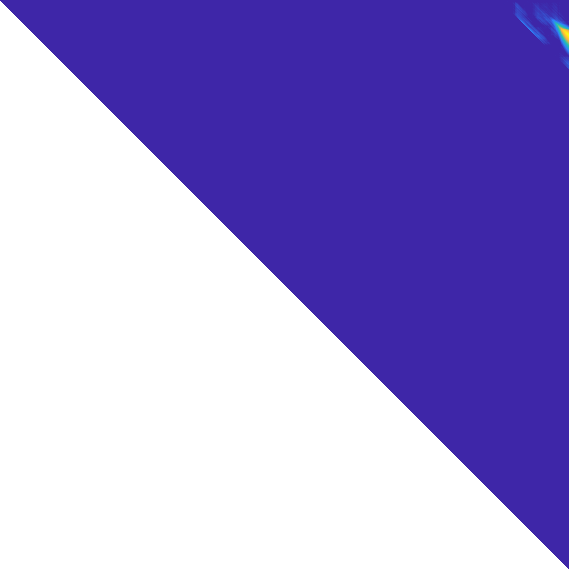

Values plotted in this chart, from the file beside it:
0.000000, 0.000000, 0.000000, 0.000000, 0.000000, 0.000000, 0.000000, 0.000000, 0.000000, 0.000000, 0.000000, 0.000000, 0.000000, 0.000000, 0.000000, 0.000000, 0.000000, 0.000000, 0.000000, 0.000000, 0.000000, 0.000000, 0.000000, 0.000000
0.000000, 0.000000, 0.000000, 0.000000, 0.000000, 0.000000, 0.000000, 0.000000, 0.000000, 0.000000, 0.000000, 0.000000, 0.000000, 0.000000, 0.000000, 0.000000, 0.000000, 0.000000, 0.000000, 0.000000, 0.000000, 0.000000, 0.000000, 0.000000
0.000000, 0.000000, 0.000000, 0.000000, 0.000000, 0.000000, 0.000000, 0.000000, 0.000000, 0.000000, 0.000000, 0.000000, 0.000000, 0.000000, 0.000000, 0.000000, 0.000000, 0.000000, 0.000000, 0.000000, 0.000000, 0.000000, 0.000000, 0.000000
0.000000, 0.000000, 0.000000, 0.000000, 0.000000, 0.000000, 0.000000, 0.000000, 0.000000, 0.000000, 0.000000, 0.000000, 0.000000, 0.000000, 0.000000, 0.000000, 0.000000, 0.000000, 0.000000, 0.000000, 0.000000, 0.000000, 0.000000, 0.000000
0.000000, 0.000000, 0.000000, 0.000000, 0.000000, 0.000000, 0.000000, 0.000000, 0.000000, 0.000000, 0.000000, 0.000000, 0.000000, 0.000000, 0.000000, 0.000000, 0.000000, 0.000000, 0.000000, 0.000000, 0.000000, 0.000000, 0.000000, 0.000000
0.000000, 0.000000, 0.000000, 0.000000, 0.000000, 0.000000, 0.000000, 0.000000, 0.000000, 0.000000, 0.000000, 0.000000, 0.000000, 0.000000, 0.000000, 0.000000, 0.000000, 0.000000, 0.000000, 0.000000, 0.000000, 0.000000, 0.000000, 0.000000
0.000000, 0.000000, 0.000000, 0.000000, 0.000000, 0.000000, 0.000000, 0.000000, 0.000000, 0.000000, 0.000000, 0.000000, 0.000000, 0.000000, 0.000000, 0.000000, 0.000000, 0.000000, 0.000000, 0.000000, 0.000000, 0.000000, 0.000000, 0.000000
0.000000, 0.000000, 0.000000, 0.000000, 0.000000, 0.000000, 0.000000, 0.000000, 0.000000, 0.000000, 0.000000, 0.000000, 0.000000, 0.000000, 0.000000, 0.000000, 0.000000, 0.000000, 0.000000, 0.000000, 0.000000, 0.000000, 0.000000, 0.000000
0.000000, 0.000000, 0.000000, 0.000000, 0.000000, 0.000000, 0.000000, 0.000000, 0.000000, 0.000000, 0.000000, 0.000000, 0.000000, 0.000000, 0.000000, 0.000000, 0.000000, 0.000000, 0.000000, 0.000000, 0.000000, 0.000000, 0.000000, 0.000000
0.000000, 0.000000, 0.000000, 0.000000, 0.000000, 0.000000, 0.000000, 0.000000, 0.000000, 0.000000, 0.000000, 0.000000, 0.000000, 0.000000, 0.000000, 0.000000, 0.000000, 0.000000, 0.000000, 0.000000, 0.000000, 0.000000, 0.000000, 0.000000
0.000000, 0.000000, 0.000000, 0.000000, 0.000000, 0.000000, 0.000000, 0.000000, 0.000000, 0.000000, 0.000000, 0.000000, 0.000000, 0.000000, 0.000000, 0.000000, 0.000000, 0.000000, 0.000000, 0.000000, 0.000000, 0.000000, 0.000000, 0.000000
0.000000, 0.000000, 0.000000, 0.000000, 0.000000, 0.000000, 0.000000, 0.000000, 0.000000, 0.000000, 0.000000, 0.000000, 0.000000, 0.000000, 0.000000, 0.000000, 0.000000, 0.000000, 0.000000, 0.000000, 0.000000, 0.000000, 0.000000, 0.000000
0.000000, 0.000000, 0.000000, 0.000000, 0.000000, 0.000000, 0.000000, 0.000000, 0.000000, 0.000000, 0.000000, 0.000000, 0.000000, 0.000000, 0.000000, 0.000000, 0.000000, 0.000000, 0.000000, 0.000000, 0.000000, 0.000000, 0.000000, 0.000000
0.000000, 0.000000, 0.000000, 0.000000, 0.000000, 0.000000, 0.000000, 0.000000, 0.000000, 0.000000, 0.000000, 0.000000, 0.000000, 0.000000, 0.000000, 0.000000, 0.000000, 0.000000, 0.000000, 0.000000, 0.000000, 0.000000, 0.000000, 0.000000
0.000000, 0.000000, 0.000000, 0.000000, 0.000000, 0.000000, 0.000000, 0.000000, 0.000000, 0.000000, 0.000000, 0.000000, 0.000000, 0.000000, 0.000000, 0.000000, 0.000000, 0.000000, 0.000000, 0.000000, 0.000000, 0.000000, 0.000000, 0.000000
0.000000, 0.000000, 0.000000, 0.000000, 0.000000, 0.000000, 0.000000, 0.000000, 0.000000, 0.000000, 0.000000, 0.000000, 0.000000, 0.000000, 0.000000, 0.000000, 0.000000, 0.000000, 0.000000, 0.000000, 0.000000, 0.000000, 0.000000, 0.000000
0.000000, 0.000000, 0.000000, 0.000000, 0.000000, 0.000000, 0.000000, 0.000000, 0.000000, 0.000000, 0.000000, 0.000000, 0.000000, 0.000000, 0.000000, 0.000000, 0.000000, 0.000000, 0.000000, 0.000000, 0.000000, 0.000000, 0.000000, 0.000000
0.000000, 0.000000, 0.000000, 0.000000, 0.000000, 0.000000, 0.000000, 0.000000, 0.000000, 0.000000, 0.000000, 0.000000, 0.000000, 0.000000, 0.000000, 0.000000, 0.000000, 0.000000, 0.000000, 0.000000, 0.000000, 0.000000, 0.000000, 0.000000
0.000000, 0.000000, 0.000000, 0.000000, 0.000000, 0.000000, 0.000000, 0.000000, 0.000000, 0.000000, 0.000000, 0.000000, 0.000000, 0.000000, 0.000000, 0.000000, 0.000000, 0.000000, 0.000000, 0.000000, 0.000000, 0.000000, 0.000000, 0.000000
0.000000, 0.000000, 0.000000, 0.000000, 0.000000, 0.000000, 0.000000, 0.000000, 0.000000, 0.000000, 0.000000, 0.000000, 0.000000, 0.000000, 0.000000, 0.000000, 0.000000, 0.000000, 0.000000, 0.000000, 0.000000, 0.000000, 0.000000, 0.000000
0.000000, 0.000000, 0.000000, 0.000000, 0.000000, 0.000000, 0.000000, 0.000000, 0.000000, 0.000000, 0.000000, 0.000000, 0.000000, 0.000000, 0.000000, 0.000000, 0.000000, 0.000000, 0.000000, 0.000000, 0.000000, 0.000000, 0.000000, 0.000000
0.000000, 0.000000, 0.000000, 0.000000, 0.000000, 0.000000, 0.000000, 0.000000, 0.000000, 0.000000, 0.000000, 0.000000, 0.000000, 0.000000, 0.000000, 0.000000, 0.000000, 0.000000, 0.000000, 0.000000, 0.000000, 0.000000, 0.000000, 0.000000
0.000000, 0.000000, 0.000000, 0.000000, 0.000000, 0.000000, 0.000000, 0.000000, 0.000000, 0.000000, 0.000000, 0.000000, 0.000000, 0.000000, 0.000000, 0.000000, 0.000000, 0.000000, 0.000000, 0.000000, 0.000000, 0.000000, 0.000000, 0.000000
0.000000, 0.000000, 0.000000, 0.000000, 0.000000, 0.000000, 0.000000, 0.000000, 0.000000, 0.000000, 0.000000, 0.000000, 0.000000, 0.000000, 0.000000, 0.000000, 0.000000, 0.000000, 0.000000, 0.000000, 0.000000, 0.000000, 0.000000, 0.000000
0.000000, 0.000000, 0.000000, 0.000000, 0.000000, 0.000000, 0.000000, 0.000000, 0.000000, 0.000000, 0.000000, 0.000000, 0.000000, 0.000000, 0.000000, 0.000000, 0.000000, 0.000000, 0.000000, 0.000000, 0.000000, 0.000000, 0.000000, 0.000000
0.000000, 0.000000, 0.000000, 0.000000, 0.000000, 0.000000, 0.000000, 0.000000, 0.000000, 0.000000, 0.000000, 0.000000, 0.000000, 0.000000, 0.000000, 0.000000, 0.000000, 0.000000, 0.000000, 0.000000, 0.000000, 0.000000, 0.000000, 0.000000
0.000000, 0.000000, 0.000000, 0.000000, 0.000000, 0.000000, 0.000000, 0.000000, 0.000000, 0.000000, 0.000000, 0.000000, 0.000000, 0.000000, 0.000000, 0.000000, 0.000000, 0.000000, 0.000000, 0.000000, 0.000000, 0.000000, 0.000000, 0.000000
0.000000, 0.000000, 0.000000, 0.000000, 0.000000, 0.000000, 0.000000, 0.000000, 0.000000, 0.000000, 0.000000, 0.000000, 0.000000, 0.000000, 0.000000, 0.000000, 0.000000, 0.000000, 0.000000, 0.000000, 0.000000, 0.000000, 0.000000, 0.000000
0.000000, 0.000000, 0.000000, 0.000000, 0.000000, 0.000000, 0.000000, 0.000000, 0.000000, 0.000000, 0.000000, 0.000000, 0.000000, 0.000000, 0.000000, 0.000000, 0.000000, 0.000000, 0.000000, 0.000000, 0.000000, 0.000000, 0.000000, 0.000000
0.000000, 0.000000, 0.000000, 0.000000, 0.000000, 0.000000, 0.000000, 0.000000, 0.000000, 0.000000, 0.000000, 0.000000, 0.000000, 0.000000, 0.000000, 0.000000, 0.000000, 0.000000, 0.000000, 0.000000, 0.000000, 0.000000, 0.000000, 0.000000
0.000000, 0.000000, 0.000000, 0.000000, 0.000000, 0.000000, 0.000000, 0.000000, 0.000000, 0.000000, 0.000000, 0.000000, 0.000000, 0.000000, 0.000000, 0.000000, 0.000000, 0.000000, 0.000000, 0.000000, 0.000000, 0.000000, 0.000000, 0.000000
0.000000, 0.000000, 0.000000, 0.000000, 0.000000, 0.000000, 0.000000, 0.000000, 0.000000, 0.000000, 0.000000, 0.000000, 0.000000, 0.000000, 0.000000, 0.000000, 0.000000, 0.000000, 0.000000, 0.000000, 0.000000, 0.000000, 0.000000, 0.000000
0.000000, 0.000000, 0.000000, 0.000000, 0.000000, 0.000000, 0.000000, 0.000000, 0.000000, 0.000000, 0.000000, 0.000000, 0.000000, 0.000000, 0.000000, 0.000000, 0.000000, 0.000000, 0.000000, 0.000000, 0.000000, 0.000000, 0.000000, 0.000000
0.000000, 0.000000, 0.000000, 0.000000, 0.000000, 0.000000, 0.000000, 0.000000, 0.000000, 0.000000, 0.000000, 0.000000, 0.000000, 0.000000, 0.000000, 0.000000, 0.000000, 0.000000, 0.000000, 0.000000, 0.000000, 0.000000, 0.000000, 0.000000
0.000000, 0.000000, 0.000000, 0.000000, 0.000000, 0.000000, 0.000000, 0.000000, 0.000000, 0.000000, 0.000000, 0.000000, 0.000000, 0.000000, 0.000000, 0.000000, 0.000000, 0.000000, 0.000000, 0.000000, 0.000000, 0.000000, 0.000000, 0.000000
0.000000, 0.000000, 0.000000, 0.000000, 0.000000, 0.000000, 0.000000, 0.000000, 0.000000, 0.000000, 0.000000, 0.000000, 0.000000, 0.000000, 0.000000, 0.000000, 0.000000, 0.000000, 0.000000, 0.000000, 0.000000, 0.000000, 0.000000, 0.000000
0.000000, 0.000000, 0.000000, 0.000000, 0.000000, 0.000000, 0.000000, 0.000000, 0.000000, 0.000000, 0.000000, 0.000000, 0.000000, 0.000000, 0.000000, 0.000000, 0.000000, 0.000000, 0.000000, 0.000000, 0.000000, 0.000000, 0.000000, 0.000000
0.000000, 0.000000, 0.000000, 0.000000, 0.000000, 0.000000, 0.000000, 0.000000, 0.000000, 0.000000, 0.000000, 0.000000, 0.000000, 0.000000, 0.000000, 0.000000, 0.000000, 0.000000, 0.000000, 0.000000, 0.000000, 0.000000, 0.000000, 0.000000
0.000000, 0.000000, 0.000000, 0.000000, 0.000000, 0.000000, 0.000000, 0.000000, 0.000000, 0.000000, 0.000000, 0.000000, 0.000000, 0.000000, 0.000000, 0.000000, 0.000000, 0.000000, 0.000000, 0.000000, 0.000000, 0.000000, 0.000000, 0.000000
0.000000, 0.000000, 0.000000, 0.000000, 0.000000, 0.000000, 0.000000, 0.000000, 0.000000, 0.000000, 0.000000, 0.000000, 0.000000, 0.000000, 0.000000, 0.000000, 0.000000, 0.000000, 0.000000, 0.000000, 0.000000, 0.000000, 0.000000, 0.000000
0.000000, 0.000000, 0.000000, 0.000000, 0.000000, 0.000000, 0.000000, 0.000000, 0.000000, 0.000000, 0.000000, 0.000000, 0.000000, 0.000000, 0.000000, 0.000000, 0.000000, 0.000000, 0.000000, 0.000000, 0.000000, 0.000000, 0.000000, 0.000000
0.000000, 0.000000, 0.000000, 0.000000, 0.000000, 0.000000, 0.000000, 0.000000, 0.000000, 0.000000, 0.000000, 0.000000, 0.000000, 0.000000, 0.000000, 0.000000, 0.000000, 0.000000, 0.000000, 0.000000, 0.000000, 0.000000, 0.000000, 0.000000
0.000000, 0.000000, 0.000000, 0.000000, 0.000000, 0.000000, 0.000000, 0.000000, 0.000000, 0.000000, 0.000000, 0.000000, 0.000000, 0.000000, 0.000000, 0.000000, 0.000000, 0.000000, 0.000000, 0.000000, 0.000000, 0.000000, 0.000000, 0.000000
0.000000, 0.000000, 0.000000, 0.000000, 0.000000, 0.000000, 0.000000, 0.000000, 0.000000, 0.000000, 0.000000, 0.000000, 0.000000, 0.000000, 0.000000, 0.000000, 0.000000, 0.000000, 0.000000, 0.000000, 0.000000, 0.000000, 0.000000, 0.000000
0.000000, 0.000000, 0.000000, 0.000000, 0.000000, 0.000000, 0.000000, 0.000000, 0.000000, 0.000000, 0.000000, 0.000000, 0.000000, 0.000000, 0.000000, 0.000000, 0.000000, 0.000000, 0.000000, 0.000000, 0.000000, 0.000000, 0.000000, 0.000000
0.000000, 0.000000, 0.000000, 0.000000, 0.000000, 0.000000, 0.000000, 0.000000, 0.000000, 0.000000, 0.000000, 0.000000, 0.000000, 0.000000, 0.000000, 0.000000, 0.000000, 0.000000, 0.000000, 0.000000, 0.000000, 0.000000, 0.000000, 0.000000
0.000000, 0.000000, 0.000000, 0.000000, 0.000000, 0.000000, 0.000000, 0.000000, 0.000000, 0.000000, 0.000000, 0.000000, 0.000000, 0.000000, 0.000000, 0.000000, 0.000000, 0.000000, 0.000000, 0.000000, 0.000000, 0.000000, 0.000000, 0.000000
0.000000, 0.000000, 0.000000, 0.000000, 0.000000, 0.000000, 0.000000, 0.000000, 0.000000, 0.000000, 0.000000, 0.000000, 0.000000, 0.000000, 0.000000, 0.000000, 0.000000, 0.000000, 0.000000, 0.000000, 0.000000, 0.000000, 0.000000, 0.000000
0.000000, 0.000000, 0.000000, 0.000000, 0.000000, 0.000000, 0.000000, 0.000000, 0.000000, 0.000000, 0.000000, 0.000000, 0.000000, 0.000000, 0.000000, 0.000000, 0.000000, 0.000000, 0.000000, 0.000000, 0.000000, 0.000000, 0.000000, 0.000000
0.000000, 0.000000, 0.000000, 0.000000, 0.000000, 0.000000, 0.000000, 0.000000, 0.000000, 0.000000, 0.000000, 0.000000, 0.000000, 0.000000, 0.000000, 0.000000, 0.000000, 0.000000, 0.000000, 0.000000, 0.000000, 0.000000, 0.000000, 0.000000
0.000000, 0.000000, 0.000000, 0.000000, 0.000000, 0.000000, 0.000000, 0.000000, 0.000000, 0.000000, 0.000000, 0.000000, 0.000000, 0.000000, 0.000000, 0.000000, 0.000000, 0.000000, 0.000000, 0.000000, 0.000000, 0.000000, 0.000000, 0.000000
0.000000, 0.000000, 0.000000, 0.000000, 0.000000, 0.000000, 0.000000, 0.000000, 0.000000, 0.000000, 0.000000, 0.000000, 0.000000, 0.000000, 0.000000, 0.000000, 0.000000, 0.000000, 0.000000, 0.000000, 0.000000, 0.000000, 0.000000, 0.000000
0.000000, 0.000000, 0.000000, 0.000000, 0.000000, 0.000000, 0.000000, 0.000000, 0.000000, 0.000000, 0.000000, 0.000000, 0.000000, 0.000000, 0.000000, 0.000000, 0.000000, 0.000000, 0.000000, 0.000000, 0.000000, 0.000000, 0.000000, 0.000000
0.000000, 0.000000, 0.000000, 0.000000, 0.000000, 0.000000, 0.000000, 0.000000, 0.000000, 0.000000, 0.000000, 0.000000, 0.000000, 0.000000, 0.000000, 0.000000, 0.000000, 0.000000, 0.000000, 0.000000, 0.000000, 0.000000, 0.000000, 0.000000
0.000000, 0.000000, 0.000000, 0.000000, 0.000000, 0.000000, 0.000000, 0.000000, 0.000000, 0.000000, 0.000000, 0.000000, 0.000000, 0.000000, 0.000000, 0.000000, 0.000000, 0.000000, 0.000000, 0.000000, 0.000000, 0.000000, 0.000000, 0.000000
0.000000, 0.000000, 0.000000, 0.000000, 0.000000, 0.000000, 0.000000, 0.000000, 0.000000, 0.000000, 0.000000, 0.000000, 0.000000, 0.000000, 0.000000, 0.000000, 0.000000, 0.000000, 0.000000, 0.000000, 0.000000, 0.000000, 0.000000, 0.000000
0.000000, 0.000000, 0.000000, 0.000000, 0.000000, 0.000000, 0.000000, 0.000000, 0.000000, 0.000000, 0.000000, 0.000000, 0.000000, 0.000000, 0.000000, 0.000000, 0.000000, 0.000000, 0.000000, 0.000000, 0.000000, 0.000000, 0.000000, 0.000000
0.000000, 0.000000, 0.000000, 0.000000, 0.000000, 0.000000, 0.000000, 0.000000, 0.000000, 0.000000, 0.000000, 0.000000, 0.000000, 0.000000, 0.000000, 0.000000, 0.000000, 0.000000, 0.000000, 0.000000, 0.000000, 0.000000, 0.000000, 0.000000
0.000000, 0.000000, 0.000000, 0.000000, 0.000000, 0.000000, 0.000000, 0.000000, 0.000000, 0.000000, 0.000000, 0.000000, 0.000000, 0.000000, 0.000000, 0.000000, 0.000000, 0.000000, 0.000000, 0.000000, 0.000000, 0.000000, 0.000000, 0.000000
0.000000, 0.000000, 0.000000, 0.000000, 0.000000, 0.000000, 0.000000, 0.000000, 0.000000, 0.000000, 0.000000, 0.000000, 0.000000, 0.000000, 0.000000, 0.000000, 0.000000, 0.000000, 0.000000, 0.000000, 0.000000, 0.000000, 0.000000, 0.000000
0.000000, 0.000000, 0.000000, 0.000000, 0.000000, 0.000000, 0.000000, 0.000000, 0.000000, 0.000000, 0.000000, 0.000000, 0.000000, 0.000000, 0.000000, 0.000000, 0.000000, 0.000000, 0.000000, 0.000000, 0.000000, 0.000000, 0.000000, 0.000000
... 508 more rows
